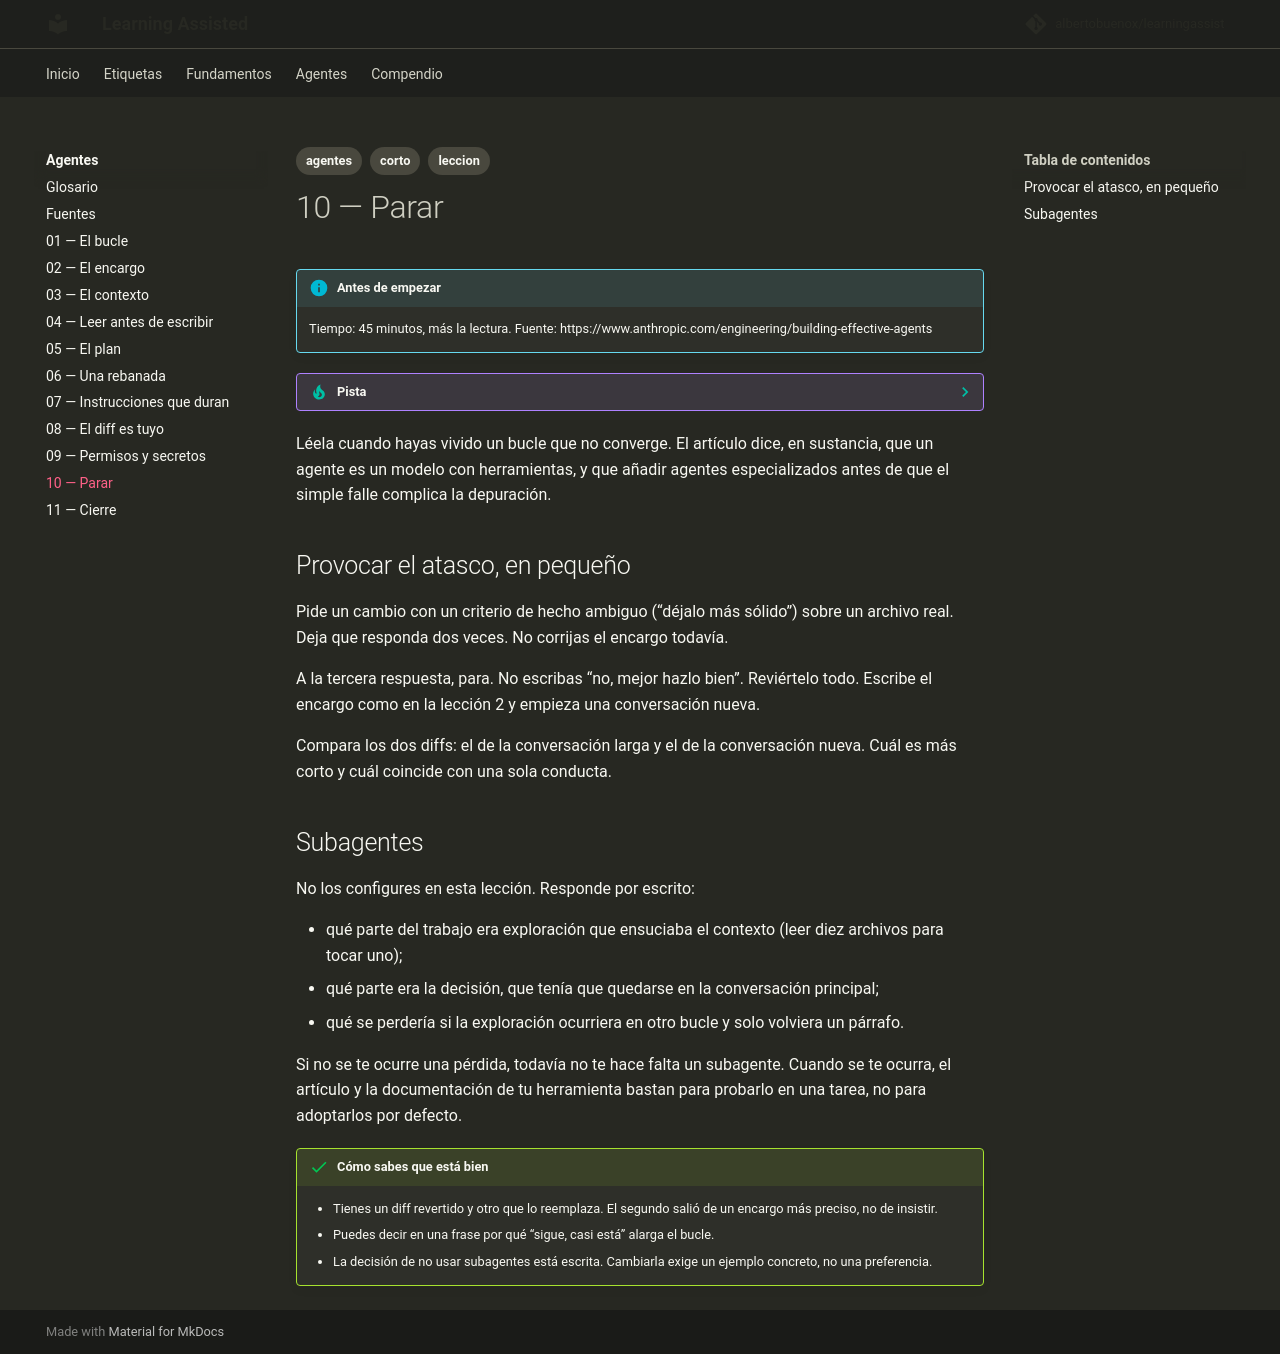

repository: albertobuenox/learningassist · page: agentes/lecciones/10-parar/index.html · generator: mkdocs

---
tags:
  - agentes
  - corto
  - leccion
---

# 10 — Parar

!!! info "Antes de empezar"

    Tiempo: 45 minutos, más la lectura. Fuente: https://www.anthropic.com/engineering/building-effective-agents

??? tip "Pista"

    Si una palabra no te dice nada, ábrela en el [glosario](../glosario.md). No leas el glosario entero antes de la lección.

Léela cuando hayas vivido un bucle que no converge. El artículo dice, en sustancia, que un agente es un modelo con herramientas, y que añadir agentes especializados antes de que el simple falle complica la depuración.

## Provocar el atasco, en pequeño

Pide un cambio con un criterio de hecho ambiguo (“déjalo más sólido”) sobre un archivo real. Deja que responda dos veces. No corrijas el encargo todavía.

A la tercera respuesta, para. No escribas “no, mejor hazlo bien”. Reviértelo todo. Escribe el encargo como en la lección 2 y empieza una conversación nueva.

Compara los dos diffs: el de la conversación larga y el de la conversación nueva. Cuál es más corto y cuál coincide con una sola conducta.

## Subagentes

No los configures en esta lección. Responde por escrito:

- qué parte del trabajo era exploración que ensuciaba el contexto (leer diez archivos para tocar uno);
- qué parte era la decisión, que tenía que quedarse en la conversación principal;
- qué se perdería si la exploración ocurriera en otro bucle y solo volviera un párrafo.

Si no se te ocurre una pérdida, todavía no te hace falta un subagente. Cuando se te ocurra, el artículo y la documentación de tu herramienta bastan para probarlo en una tarea, no para adoptarlos por defecto.

!!! success "Cómo sabes que está bien"

    - Tienes un diff revertido y otro que lo reemplaza. El segundo salió de un encargo más preciso, no de insistir.
    - Puedes decir en una frase por qué “sigue, casi está” alarga el bucle.
    - La decisión de no usar subagentes está escrita. Cambiarla exige un ejemplo concreto, no una preferencia.
